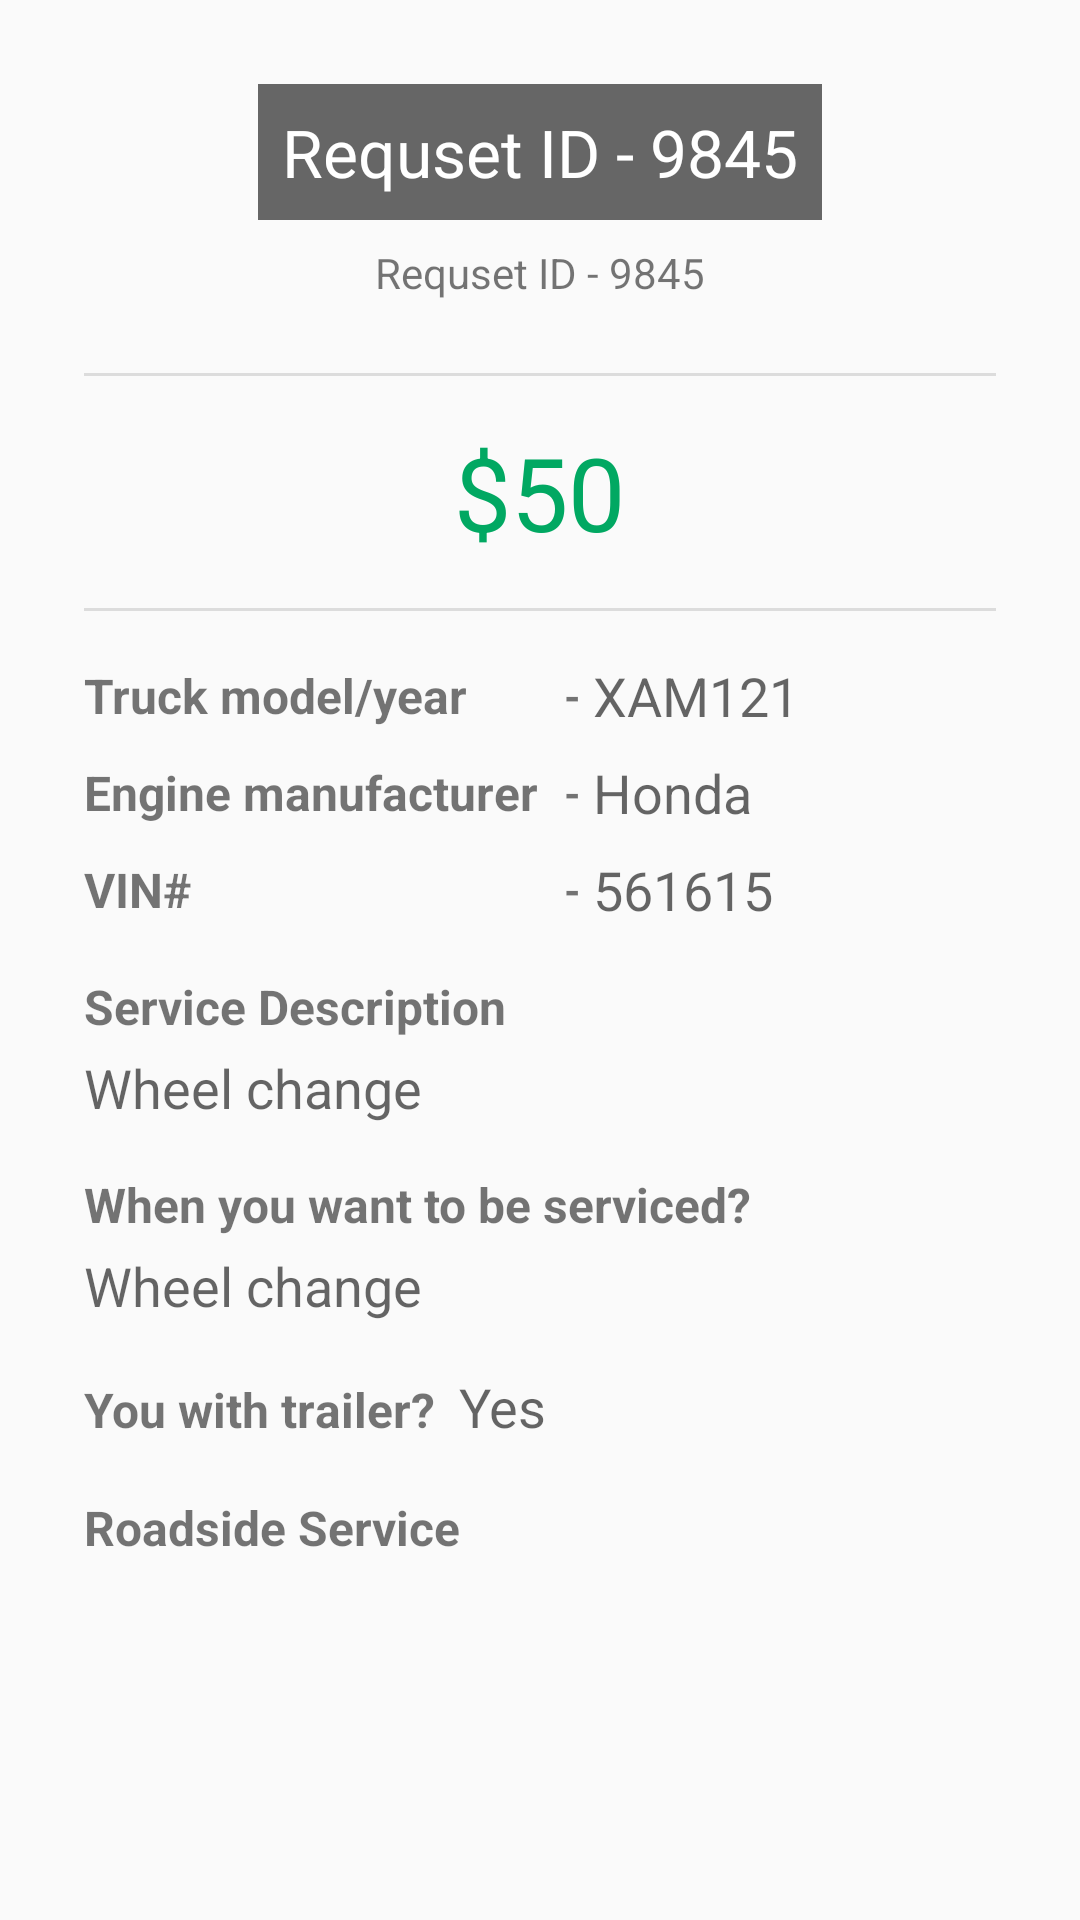

Write the Android layout XML for this screen, with the resource values it uses.
<!-- AndroidManifest.xml: application theme AppTheme -->
<!-- res/layout/service_history_detail_fragment.xml -->
<?xml version="1.0" encoding="utf-8"?>
<LinearLayout xmlns:android="http://schemas.android.com/apk/res/android"
    android:layout_width="match_parent"
    android:layout_height="match_parent"
    android:gravity="center_horizontal"
    android:padding="28dp"
    android:orientation="vertical">

    <TextView
        android:id="@+id/tv_requestId"
        android:layout_width="wrap_content"
        android:layout_height="wrap_content"
        android:background="@color/colorBrown"
        android:padding="8dp"
        android:text="Requset ID - 9845"
        android:textAppearance="@style/Base.TextAppearance.AppCompat.Large"
        android:textColor="@android:color/white" />

    <TextView
        android:id="@+id/tv_serviceDate"
        android:layout_width="wrap_content"
        android:layout_height="wrap_content"
        android:padding="8dp"
        android:text="Requset ID - 9845"
        android:textAppearance="@style/Base.TextAppearance.AppCompat.Small" />

    <View
        android:layout_width="match_parent"
        android:layout_height="1dp"
        android:layout_marginTop="16dp"
        android:layout_marginBottom="16dp"
        android:background="@color/colorLineSeperator" />

    <TextView
        android:id="@+id/tv_servicePrice"
        android:layout_width="wrap_content"
        android:layout_height="wrap_content"
        android:text="$50"
        android:textAppearance="@style/Base.TextAppearance.AppCompat.Display1"
        android:textColor="@color/colorPrimary" />

    <View
        android:layout_width="match_parent"
        android:layout_height="1dp"
        android:layout_marginTop="16dp"
        android:layout_marginBottom="16dp"
        android:background="@color/colorLineSeperator" />

    <RelativeLayout
        android:layout_width="match_parent"
        android:layout_height="wrap_content"
        android:layout_marginBottom="8dp">

        <TextView
            android:id="@+id/tv_model"
            android:layout_width="160dp"
            android:layout_height="wrap_content"
            android:layout_centerVertical="true"
            android:text="@string/truck_model"
            android:textSize="16sp"
            android:textStyle="bold" />

        <TextView
            android:id="@+id/tv_hyphon"
            android:layout_width="wrap_content"
            android:layout_height="wrap_content"
            android:layout_centerVertical="true"
            android:layout_toRightOf="@+id/tv_model"
            android:text="-"
            android:textAppearance="@style/Base.TextAppearance.AppCompat.Small"
            android:textStyle="bold" />

        <TextView
            android:id="@+id/tv_truckModel"
            android:layout_width="wrap_content"
            android:layout_height="wrap_content"
            android:layout_centerVertical="true"
            android:layout_toRightOf="@+id/tv_hyphon"
            android:paddingLeft="4dp"
            android:text="XAM121"
            android:textAppearance="@style/Base.TextAppearance.AppCompat.Medium" />
    </RelativeLayout>

    <RelativeLayout
        android:layout_width="match_parent"
        android:layout_height="wrap_content"
        android:layout_marginBottom="8dp">

        <TextView
            android:id="@+id/tv_manufacturere"
            android:layout_width="160dp"
            android:layout_height="wrap_content"
            android:layout_centerVertical="true"
            android:text="@string/engine_manufacturer"
            android:textAppearance="@style/Base.TextAppearance.AppCompat.Small"
            android:textSize="16sp"
            android:textStyle="bold" />

        <TextView
            android:id="@+id/tv_hyphon_2"
            android:layout_width="wrap_content"
            android:layout_height="wrap_content"
            android:layout_centerVertical="true"
            android:layout_toRightOf="@+id/tv_manufacturere"
            android:text="-"
            android:textAppearance="@style/Base.TextAppearance.AppCompat.Small"
            android:textStyle="bold" />

        <TextView
            android:id="@+id/tv_engineManufacturer"
            android:layout_width="wrap_content"
            android:layout_height="wrap_content"
            android:layout_centerVertical="true"
            android:layout_toRightOf="@+id/tv_hyphon_2"
            android:paddingLeft="4dp"
            android:text="Honda"
            android:textAppearance="@style/Base.TextAppearance.AppCompat.Medium" />
    </RelativeLayout>

    <RelativeLayout
        android:layout_width="match_parent"
        android:layout_height="wrap_content">

        <TextView
            android:id="@+id/tv_vin"
            android:layout_width="160dp"
            android:layout_height="wrap_content"
            android:layout_centerVertical="true"
            android:text="@string/vin"
            android:textAppearance="@style/Base.TextAppearance.AppCompat.Small"
            android:textSize="16sp"
            android:textStyle="bold" />

        <TextView
            android:id="@+id/tv_hyphon_3"
            android:layout_width="wrap_content"
            android:layout_height="wrap_content"
            android:layout_centerVertical="true"
            android:layout_toRightOf="@+id/tv_vin"
            android:text="-"
            android:textAppearance="@style/Base.TextAppearance.AppCompat.Small"
            android:textStyle="bold" />

        <TextView
            android:id="@+id/tv_vinNo"
            android:layout_width="wrap_content"
            android:layout_height="wrap_content"
            android:layout_centerVertical="true"
            android:layout_toRightOf="@+id/tv_hyphon_3"
            android:paddingLeft="4dp"
            android:text="561615"
            android:textAppearance="@style/Base.TextAppearance.AppCompat.Medium" />
    </RelativeLayout>

    <LinearLayout
        android:layout_width="match_parent"
        android:layout_height="wrap_content"
        android:orientation="vertical"
        android:layout_marginTop="16dp">

        <TextView
            android:id="@+id/tv_serviceDescription"
            android:layout_width="wrap_content"
            android:layout_height="wrap_content"
            android:layout_centerVertical="true"
            android:text="@string/service_desc"
            android:layout_marginBottom="4dp"
            android:textSize="16sp"
            android:textStyle="bold" />

        <TextView
            android:id="@+id/tv_serviceDesc"
            android:layout_width="wrap_content"
            android:layout_height="wrap_content"
            android:layout_below="@+id/tv_serviceDescription"
            android:text="Wheel change"
            android:textAppearance="@style/Base.TextAppearance.AppCompat.Medium" />
    </LinearLayout>

    <LinearLayout
        android:layout_width="match_parent"
        android:layout_height="wrap_content"
        android:orientation="vertical"
        android:layout_marginTop="16dp">

        <TextView
            android:layout_width="wrap_content"
            android:layout_height="wrap_content"
            android:layout_centerVertical="true"
            android:text="@string/service_time"
            android:layout_marginBottom="4dp"
            android:textSize="16sp"
            android:textStyle="bold" />

        <TextView
            android:id="@+id/tv_serviceTime"
            android:layout_width="wrap_content"
            android:layout_height="wrap_content"
            android:text="Wheel change"
            android:textAppearance="@style/Base.TextAppearance.AppCompat.Medium" />
    </LinearLayout>

    <LinearLayout
        android:layout_width="match_parent"
        android:layout_height="wrap_content"
        android:orientation="horizontal"
        android:layout_marginTop="16dp">

        <TextView
            android:layout_width="wrap_content"
            android:layout_height="wrap_content"
            android:text="@string/with_trailer"
            android:layout_marginBottom="4dp"
            android:textSize="16sp"
            android:textStyle="bold" />

        <TextView
            android:id="@+id/tv_withTrailer"
            android:layout_width="wrap_content"
            android:layout_height="wrap_content"
            android:layout_marginLeft="8dp"
            android:text="Yes"
            android:textAppearance="@style/Base.TextAppearance.AppCompat.Medium" />
    </LinearLayout>
    <TextView
        android:id="@+id/tv_serviceLocation"
        android:layout_width="match_parent"
        android:layout_height="wrap_content"
        android:text="Roadside Service"
        android:layout_marginTop="16dp"
        android:layout_marginBottom="4dp"
        android:textSize="16sp"
        android:textStyle="bold" />
</LinearLayout>
<!-- resources referenced by this layout -->
<resources>
  <color name="colorBrown">#666666</color>
  <color name="colorLineSeperator">#dcdcdc</color>
  <color name="colorPrimary">#01A862</color>
  <string name="engine_manufacturer">Engine manufacturer</string>
  <string name="service_desc">Service Description</string>
  <string name="service_time">When you want to be serviced?</string>
  <string name="truck_model">Truck model/year</string>
  <string name="vin">VIN#</string>
  <string name="with_trailer">You with trailer?</string>
  <style name="AppTheme" parent="Theme.AppCompat.Light.DarkActionBar">
          
          <item name="colorPrimary">@color/colorPrimary</item>
          <item name="colorPrimaryDark">@color/colorPrimaryDark</item>
          <item name="colorAccent">@color/colorAccent</item>
      </style>
  <color name="colorPrimaryDark">#02844e</color>
  <color name="colorAccent">#9E9E9E</color>
</resources>
